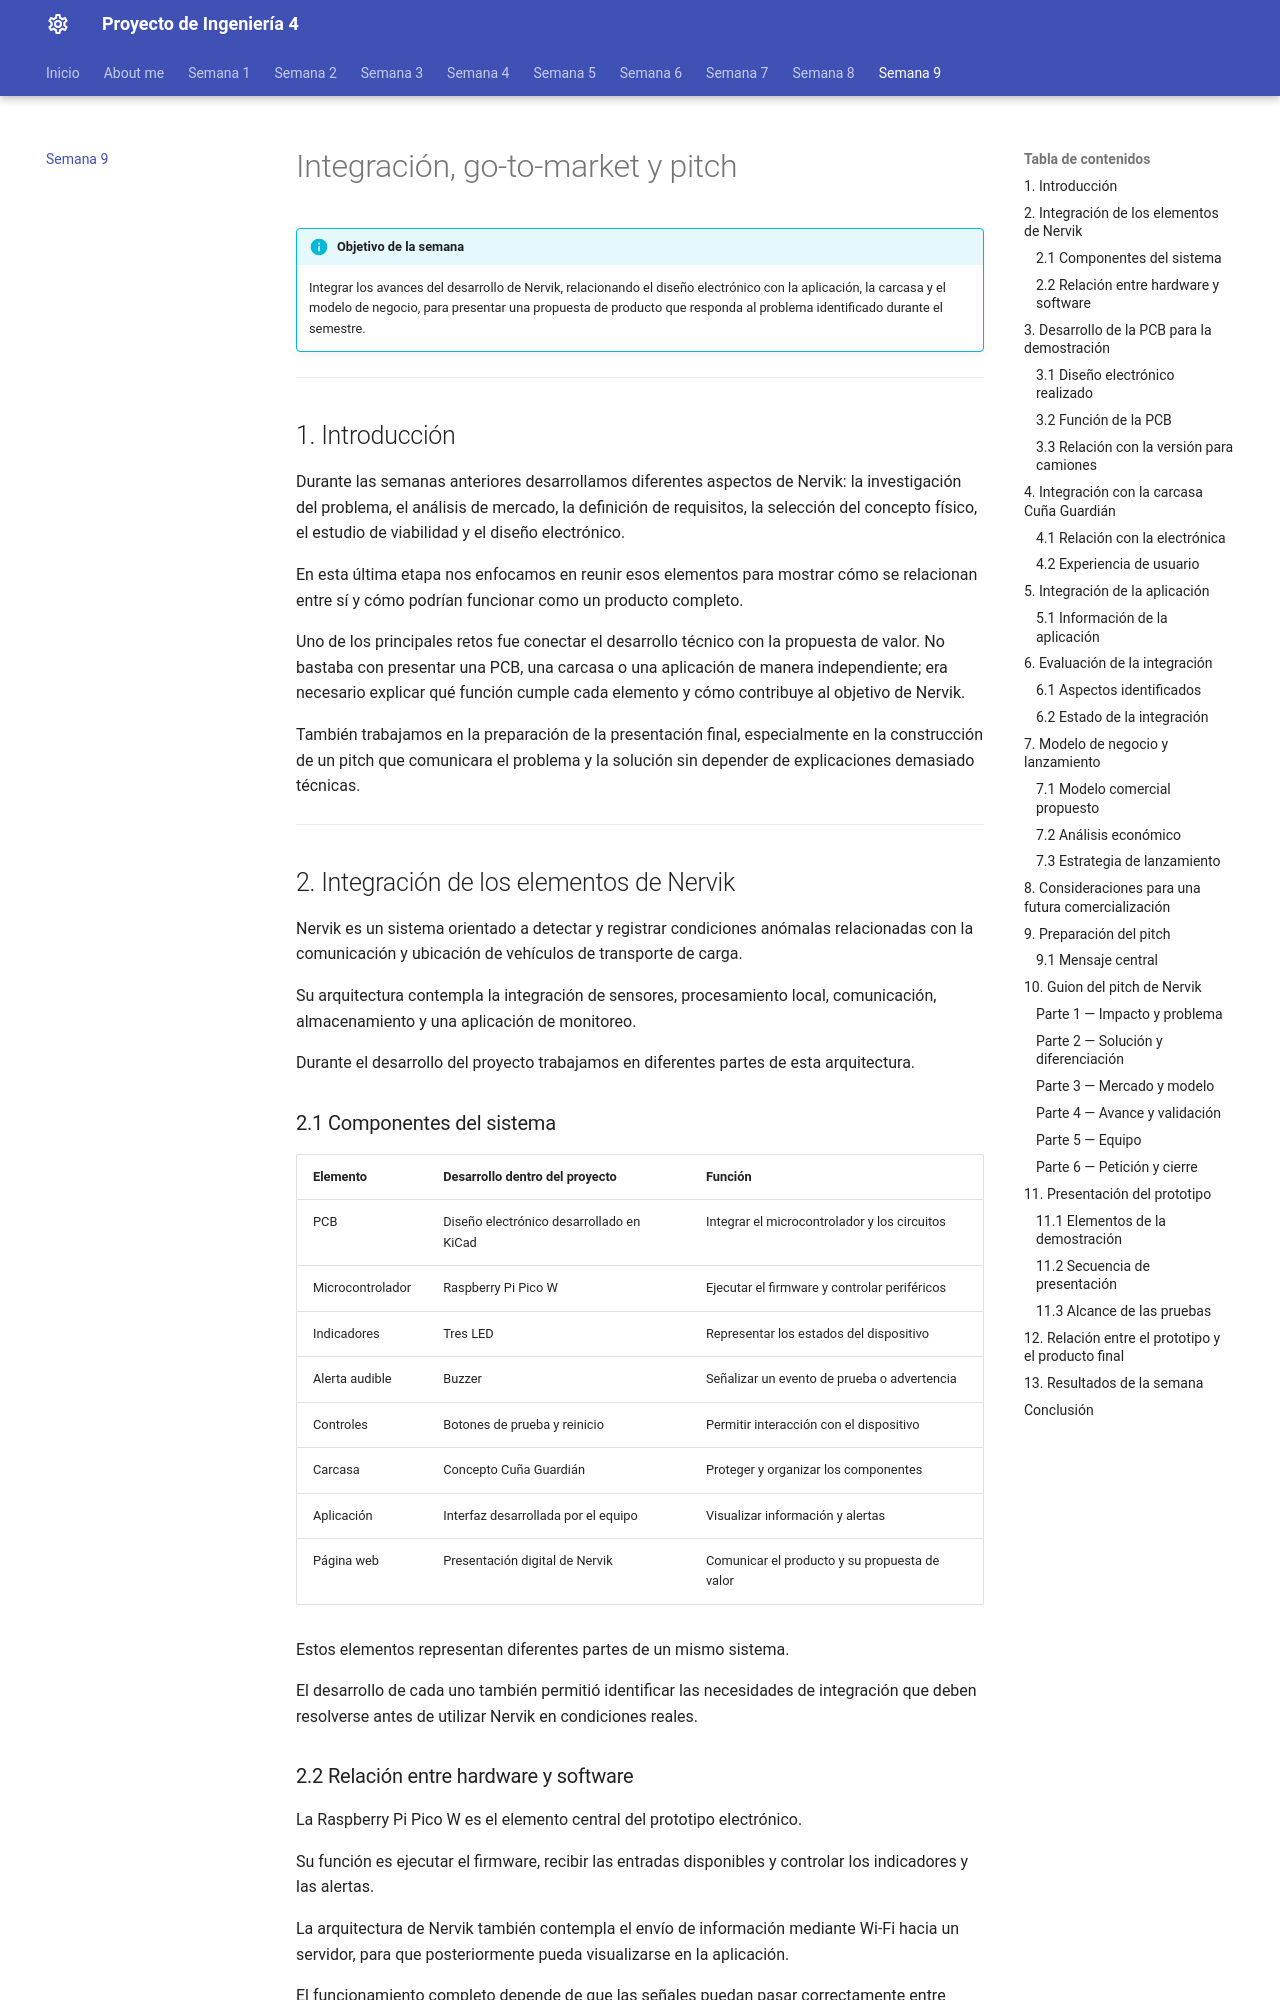

repository: JpSotres/Proyecto_ingenieria_4 · page: semana9/index.html · generator: mkdocs

# Integración, go-to-market y pitch

!!! info "Objetivo de la semana"
    Integrar los avances del desarrollo de Nervik, relacionando el diseño electrónico con la aplicación, la carcasa y el modelo de negocio, para presentar una propuesta de producto que responda al problema identificado durante el semestre.

---

## 1. Introducción

Durante las semanas anteriores desarrollamos diferentes aspectos de Nervik: la investigación del problema, el análisis de mercado, la definición de requisitos, la selección del concepto físico, el estudio de viabilidad y el diseño electrónico.

En esta última etapa nos enfocamos en reunir esos elementos para mostrar cómo se relacionan entre sí y cómo podrían funcionar como un producto completo.

Uno de los principales retos fue conectar el desarrollo técnico con la propuesta de valor. No bastaba con presentar una PCB, una carcasa o una aplicación de manera independiente; era necesario explicar qué función cumple cada elemento y cómo contribuye al objetivo de Nervik.

También trabajamos en la preparación de la presentación final, especialmente en la construcción de un pitch que comunicara el problema y la solución sin depender de explicaciones demasiado técnicas.

---

## 2. Integración de los elementos de Nervik

Nervik es un sistema orientado a detectar y registrar condiciones anómalas relacionadas con la comunicación y ubicación de vehículos de transporte de carga.

Su arquitectura contempla la integración de sensores, procesamiento local, comunicación, almacenamiento y una aplicación de monitoreo.

Durante el desarrollo del proyecto trabajamos en diferentes partes de esta arquitectura.

### 2.1 Componentes del sistema

| Elemento | Desarrollo dentro del proyecto | Función |
|:---|:---|:---|
| PCB | Diseño electrónico desarrollado en KiCad | Integrar el microcontrolador y los circuitos |
| Microcontrolador | Raspberry Pi Pico W | Ejecutar el firmware y controlar periféricos |
| Indicadores | Tres LED | Representar los estados del dispositivo |
| Alerta audible | Buzzer | Señalizar un evento de prueba o advertencia |
| Controles | Botones de prueba y reinicio | Permitir interacción con el dispositivo |
| Carcasa | Concepto Cuña Guardián | Proteger y organizar los componentes |
| Aplicación | Interfaz desarrollada por el equipo | Visualizar información y alertas |
| Página web | Presentación digital de Nervik | Comunicar el producto y su propuesta de valor |

Estos elementos representan diferentes partes de un mismo sistema.

El desarrollo de cada uno también permitió identificar las necesidades de integración que deben resolverse antes de utilizar Nervik en condiciones reales.
